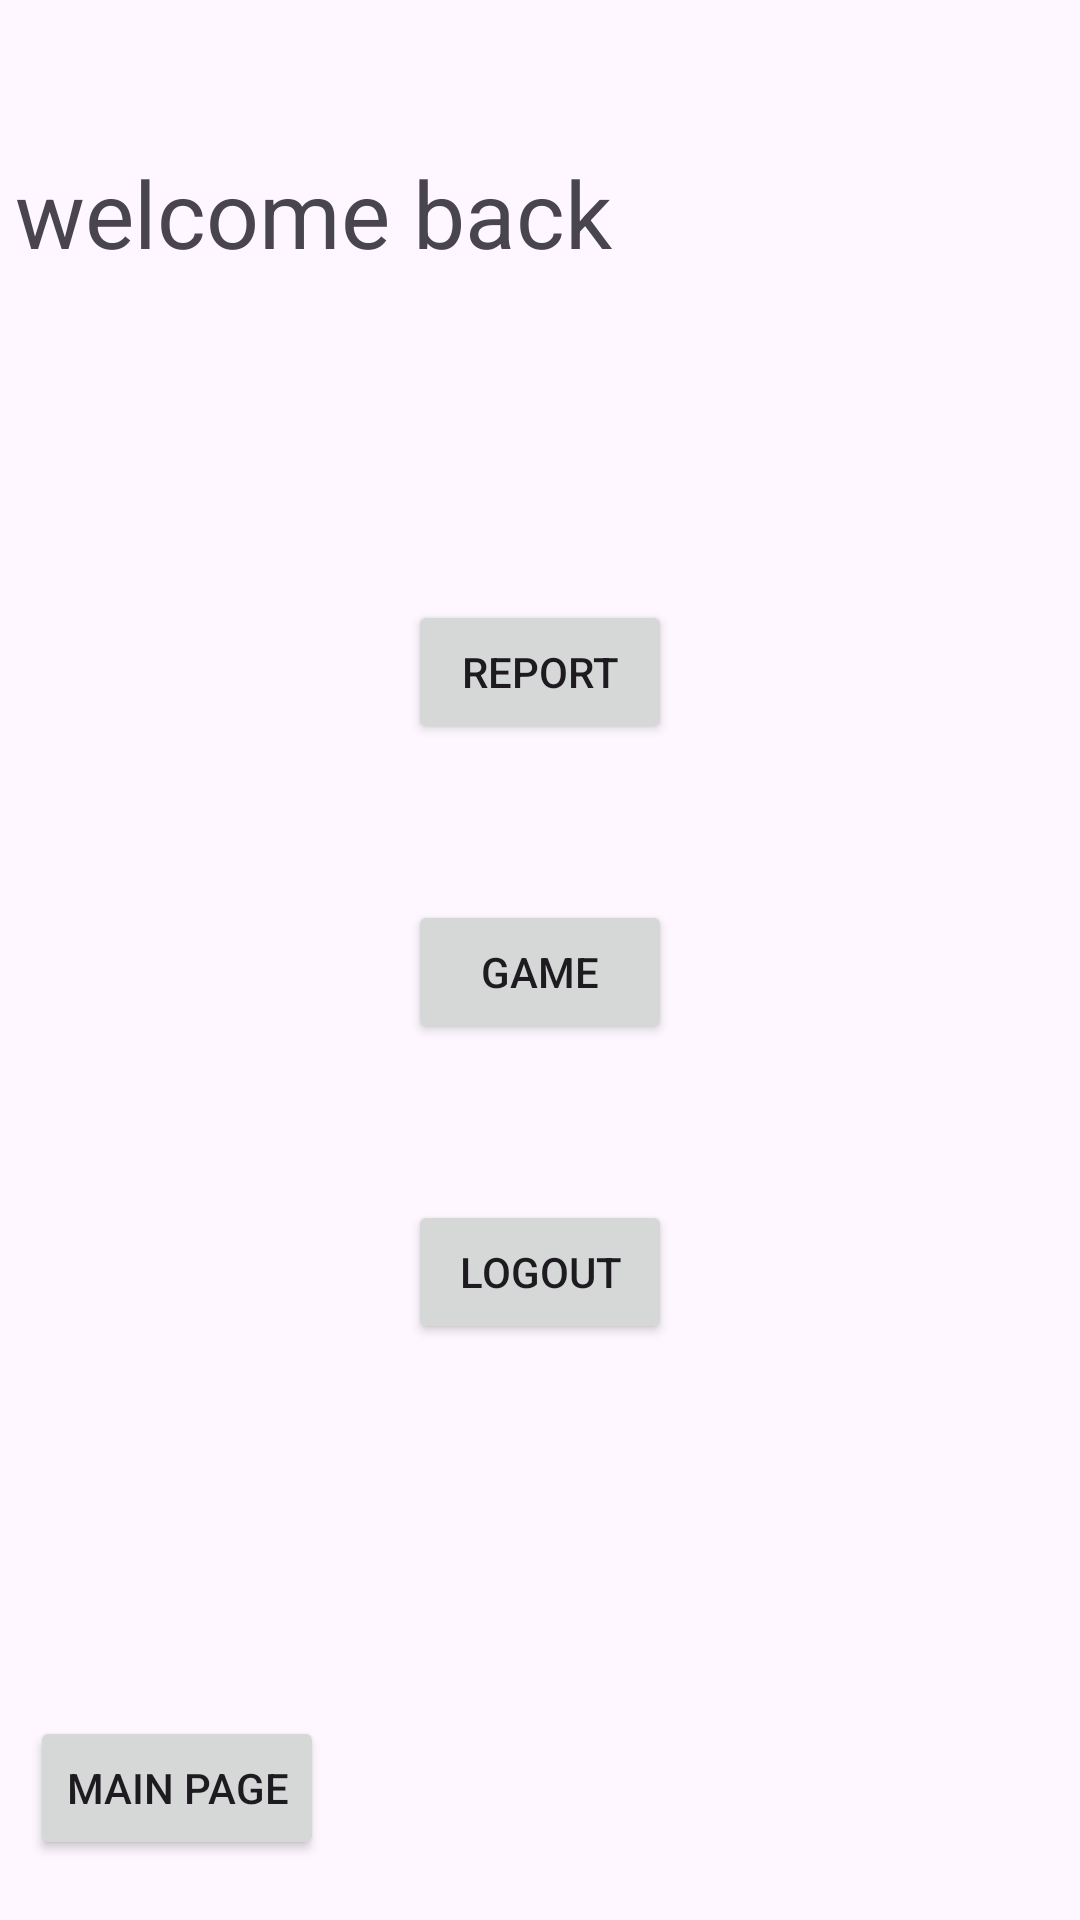

Reconstruct the res/layout file that produces this screen, plus the resources it refers to.
<!-- AndroidManifest.xml: application theme Theme.Tutorial3Android -->
<!-- res/layout/activity_profile.xml -->
<?xml version="1.0" encoding="utf-8"?>
<androidx.constraintlayout.widget.ConstraintLayout xmlns:android="http://schemas.android.com/apk/res/android"
    xmlns:app="http://schemas.android.com/apk/res-auto"
    xmlns:tools="http://schemas.android.com/tools"
    android:layout_width="match_parent"
    android:layout_height="match_parent"
    tools:context=".profileActivity">

    <Button
        android:id="@+id/button26"
        android:layout_width="wrap_content"
        android:layout_height="wrap_content"
        android:layout_marginStart="10dp"
        android:layout_marginBottom="20dp"
        android:text="Main page"
        app:layout_constraintBottom_toBottomOf="parent"
        app:layout_constraintStart_toStartOf="parent" />

    <TextView
        android:id="@+id/textView18"
        android:layout_width="200dp"
        android:layout_height="50dp"
        android:layout_centerHorizontal="true"
        android:layout_marginStart="5dp"
        android:layout_marginTop="50dp"
        android:autoSizeTextType="uniform"
        android:text="welcome back"
        app:layout_constraintStart_toStartOf="parent"
        app:layout_constraintTop_toTopOf="parent" />

    <TextView
        android:id="@+id/username"
        android:layout_width="200dp"
        android:layout_height="50dp"
        android:layout_centerHorizontal="true"
        android:layout_marginStart="5dp"
        android:layout_marginTop="50dp"
        android:autoSizeTextType="uniform"
        app:layout_constraintStart_toEndOf="@+id/textView18"
        app:layout_constraintTop_toTopOf="parent" />

    <Button
        android:id="@+id/button23"
        android:layout_width="wrap_content"
        android:layout_height="wrap_content"
        android:layout_marginTop="200dp"
        android:text="report"
        app:layout_constraintEnd_toEndOf="parent"
        app:layout_constraintStart_toStartOf="parent"
        app:layout_constraintTop_toTopOf="parent" />

    <Button
        android:id="@+id/button24"
        android:layout_width="wrap_content"
        android:layout_height="wrap_content"
        android:layout_marginTop="300dp"
        android:text="game"
        app:layout_constraintEnd_toEndOf="parent"
        app:layout_constraintStart_toStartOf="parent"
        app:layout_constraintTop_toTopOf="parent" />

    <Button
        android:id="@+id/button25"
        android:layout_width="wrap_content"
        android:layout_height="wrap_content"
        android:layout_marginTop="400dp"
        android:text="logout"
        app:layout_constraintEnd_toEndOf="parent"
        app:layout_constraintStart_toStartOf="parent"
        app:layout_constraintTop_toTopOf="parent" />
</androidx.constraintlayout.widget.ConstraintLayout>
<!-- resources referenced by this layout -->
<resources>
  <style name="Theme.Tutorial3Android" parent="Base.Theme.Tutorial3Android" />
  <style name="Base.Theme.Tutorial3Android" parent="Theme.Material3.DayNight.NoActionBar">
          
          
      </style>
</resources>
